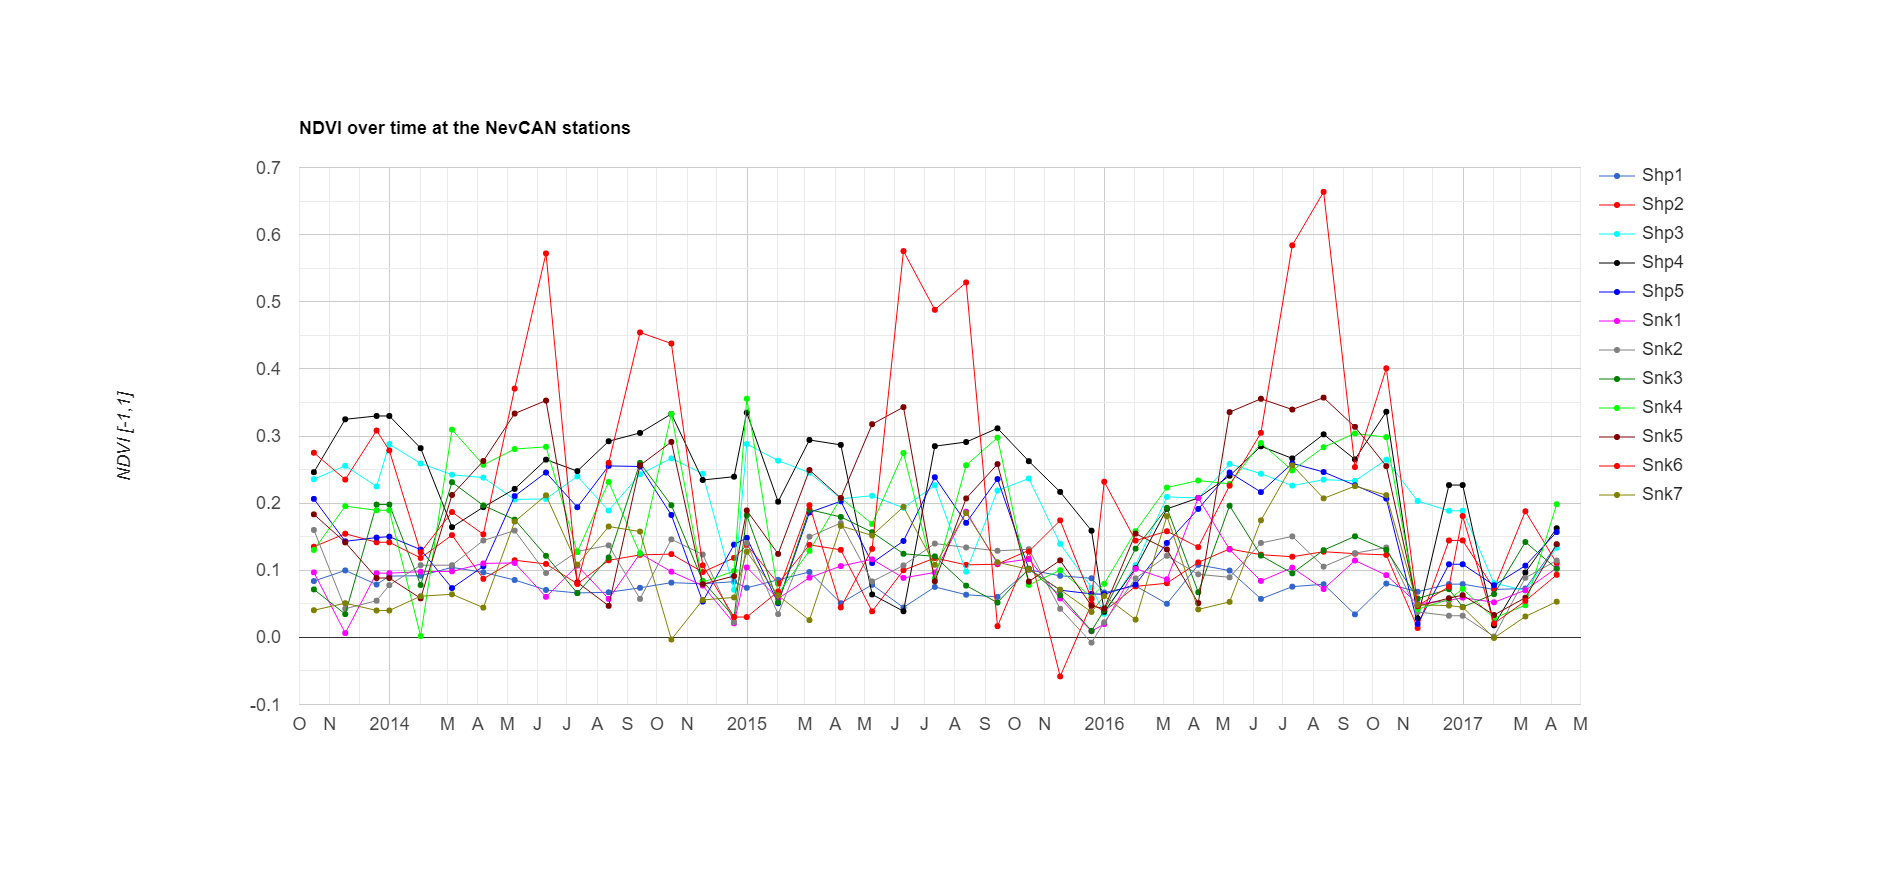

The table this chart was drawn from, first rows:
system:time_start, Shp1, Shp2, Shp3, Shp4, Shp5, Snk1, Snk2, Snk3, Snk4, Snk5, Snk6, Snk7
Oct 16, 2013, 0.084, 0.135, 0.236, 0.246, 0.206, 0.097, 0.16, 0.071, 0.13, 0.183, 0.275, 0.04
Nov 17, 2013, 0.1, 0.154, 0.256, 0.325, 0.143, 0.006, 0.043, 0.035, 0.195, 0.141, 0.235, 0.051
Dec 19, 2013, 0.079, 0.142, 0.225, 0.33, 0.149, 0.096, 0.055, 0.198, 0.189, 0.088, 0.308, 0.04
Jan 1, 2014, 0.091, 0.142, 0.288, 0.33, 0.15, 0.096, 0.078, 0.198, 0.189, 0.088, 0.278, 0.04
Feb 2, 2014, 0.092, 0.118, 0.259, 0.282, 0.131, 0.098, 0.108, 0.078, 0.002, 0.058, 0.127, 0.061
Mar 6, 2014, 0.104, 0.152, 0.242, 0.164, 0.073, 0.098, 0.108, 0.231, 0.31, 0.212, 0.187, 0.064
Apr 7, 2014, 0.097, 0.087, 0.238, 0.194, 0.106, 0.11, 0.144, 0.197, 0.257, 0.263, 0.154, 0.044
May 9, 2014, 0.085, 0.115, 0.205, 0.221, 0.21, 0.111, 0.159, 0.175, 0.281, 0.333, 0.371, 0.173
Jun 10, 2014, 0.071, 0.109, 0.206, 0.265, 0.246, 0.06, 0.096, 0.122, 0.284, 0.353, 0.572, 0.212
Jul 12, 2014, 0.066, 0.08, 0.24, 0.248, 0.194, 0.107, 0.128, 0.066, 0.127, 0.082, 0.08, 0.108
Aug 13, 2014, 0.067, 0.115, 0.189, 0.292, 0.255, 0.057, 0.137, 0.119, 0.232, 0.047, 0.26, 0.165
Sep 14, 2014, 0.074, 0.123, 0.243, 0.305, 0.255, 0.125, 0.057, 0.26, 0.125, 0.256, 0.454, 0.158
Oct 16, 2014, 0.082, 0.124, 0.267, 0.333, 0.182, 0.098, 0.146, 0.197, 0.333, 0.291, 0.438, -0.003
Nov 17, 2014, 0.08, 0.097, 0.244, 0.234, 0.053, 0.077, 0.123, 0.084, 0.082, 0.079, 0.107, 0.056
Dec 19, 2014, 0.083, 0.118, 0.071, 0.239, 0.138, 0.021, 0.023, 0.03, 0.099, 0.091, 0.03, 0.059
Jan 1, 2015, 0.074, 0.138, 0.288, 0.335, 0.148, 0.104, 0.141, 0.182, 0.356, 0.189, 0.03, 0.128
Feb 2, 2015, 0.086, 0.08, 0.263, 0.202, 0.051, 0.058, 0.035, 0.052, 0.065, 0.124, 0.068, 0.063
Mar 6, 2015, 0.097, 0.138, 0.245, 0.294, 0.186, 0.089, 0.15, 0.19, 0.129, 0.249, 0.197, 0.026
Apr 7, 2015, 0.051, 0.13, 0.207, 0.287, 0.203, 0.106, 0.17, 0.179, 0.208, 0.208, 0.045, 0.166
May 9, 2015, 0.078, 0.039, 0.211, 0.064, 0.111, 0.116, 0.083, 0.157, 0.169, 0.318, 0.132, 0.152
Jun 10, 2015, 0.045, 0.1, 0.193, 0.039, 0.144, 0.089, 0.107, 0.125, 0.275, 0.343, 0.575, 0.195
Jul 12, 2015, 0.075, 0.118, 0.227, 0.285, 0.239, 0.097, 0.14, 0.121, 0.088, 0.084, 0.488, 0.108
Aug 13, 2015, 0.064, 0.108, 0.098, 0.291, 0.171, 0.187, 0.134, 0.077, 0.256, 0.207, 0.529, 0.185
Sep 14, 2015, 0.06, 0.109, 0.219, 0.311, 0.236, 0.11, 0.129, 0.052, 0.298, 0.258, 0.017, 0.112
Oct 16, 2015, 0.101, 0.13, 0.237, 0.262, 0.102, 0.117, 0.131, 0.102, 0.078, 0.083, 0.128, 0.101
Nov 17, 2015, 0.092, -0.058, 0.139, 0.217, 0.07, 0.058, 0.043, 0.063, 0.1, 0.115, 0.174, 0.071
Dec 19, 2015, 0.088, 0.05, 0.074, 0.159, 0.065, 0.009, -0.008, 0.01, 0.06, 0.047, 0.057, 0.038
Jan 1, 2016, 0.067, 0.039, 0.035, 0.038, 0.064, 0.02, 0.022, 0.04, 0.08, 0.043, 0.232, 0.062
Feb 2, 2016, 0.077, 0.076, 0.108, 0.103, 0.079, 0.102, 0.088, 0.132, 0.158, 0.155, 0.144, 0.026
Mar 5, 2016, 0.05, 0.081, 0.209, 0.191, 0.141, 0.087, 0.122, 0.193, 0.223, 0.131, 0.158, 0.181
Apr 6, 2016, 0.108, 0.112, 0.208, 0.208, 0.191, 0.208, 0.094, 0.067, 0.234, 0.051, 0.134, 0.042
May 8, 2016, 0.1, 0.132, 0.258, 0.241, 0.246, 0.131, 0.089, 0.196, 0.229, 0.336, 0.226, 0.053
Jun 9, 2016, 0.057, 0.123, 0.244, 0.285, 0.216, 0.084, 0.141, 0.122, 0.29, 0.355, 0.305, 0.174
Jul 11, 2016, 0.076, 0.12, 0.226, 0.267, 0.259, 0.104, 0.15, 0.095, 0.249, 0.339, 0.584, 0.256
Aug 12, 2016, 0.079, 0.128, 0.235, 0.302, 0.246, 0.072, 0.105, 0.13, 0.283, 0.357, 0.664, 0.207
Sep 13, 2016, 0.034, 0.125, 0.233, 0.265, 0.227, 0.114, 0.125, 0.151, 0.304, 0.314, 0.254, 0.225
Oct 15, 2016, 0.08, 0.123, 0.265, 0.336, 0.207, 0.093, 0.134, 0.13, 0.298, 0.255, 0.401, 0.212
Nov 16, 2016, 0.068, 0.014, 0.203, 0.028, 0.02, 0.05, 0.038, 0.058, 0.042, 0.046, 0.047, 0.048
Dec 18, 2016, 0.079, 0.144, 0.189, 0.227, 0.109, 0.055, 0.032, 0.072, 0.056, 0.058, 0.076, 0.047
Jan 1, 2017, 0.079, 0.144, 0.189, 0.227, 0.109, 0.059, 0.032, 0.045, 0.072, 0.063, 0.181, 0.045
Feb 2, 2017, 0.071, 0.073, 0.081, 0.018, 0.078, 0.052, 0.001, 0.064, 0.029, 0.033, 0.021, -0.001
Mar 6, 2017, 0.073, 0.188, 0.07, 0.097, 0.107, 0.07, 0.089, 0.142, 0.048, 0.059, 0.054, 0.031
Apr 7, 2017, 0.138, 0.111, 0.134, 0.163, 0.157, 0.103, 0.115, 0.102, 0.198, 0.139, 0.093, 0.053
